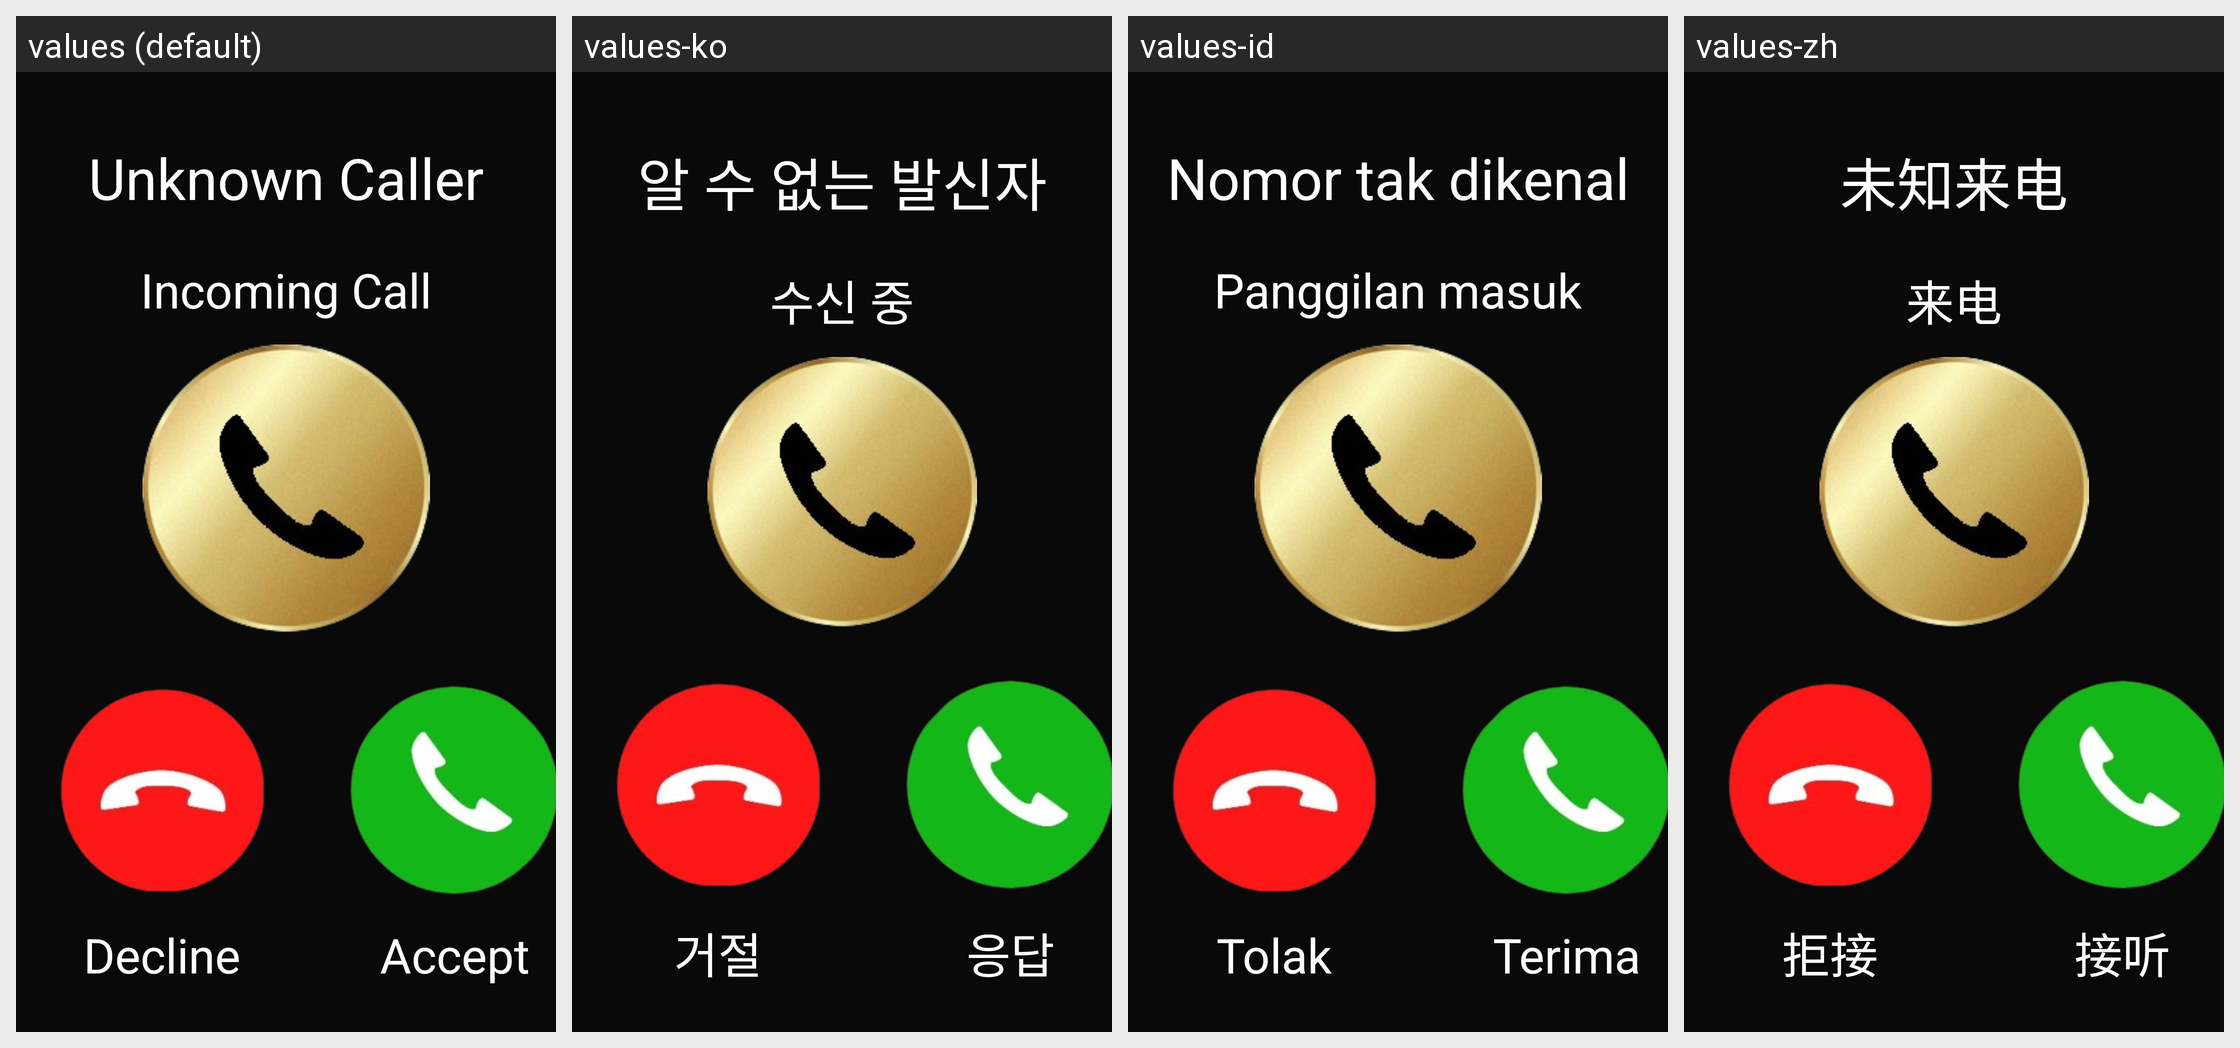

The same Android screen rendered under several of its app's locales, left to right. List the strings drawn on it with the default value and each locale's translation.
Android screen res/layout/fragment_incoming_call.xml rendered under 4 locales, left to right: values (default), values-ko, values-id, values-zh. Device: Nexus 5 (rendered at 1080×1920; each locale shown at half size, 540×960, under a caption strip naming it); theme Theme.SimpleCall.
Other locales in the repository, not shown: values-ar, values-de, values-es, values-fr, values-he, values-hi, values-in, values-iw, values-ja, values-nl, values-ru.
Strings drawn on this screen, with the default value and each locale's value (text and hints the layout hard-codes, and strings that could not be matched under every locale, appear in the picture but are not listed):

unknown_caller
  values: Unknown Caller
  values-ko: 알 수 없는 발신자
  values-id: Nomor tak dikenal
  values-zh: 未知来电

incoming_call
  values: Incoming Call
  values-ko: 수신 중
  values-id: Panggilan masuk
  values-zh: 来电

decline_button
  values: Decline
  values-ko: 거절
  values-id: Tolak
  values-zh: 拒接

accept_button
  values: Accept
  values-ko: 응답
  values-id: Terima
  values-zh: 接听
